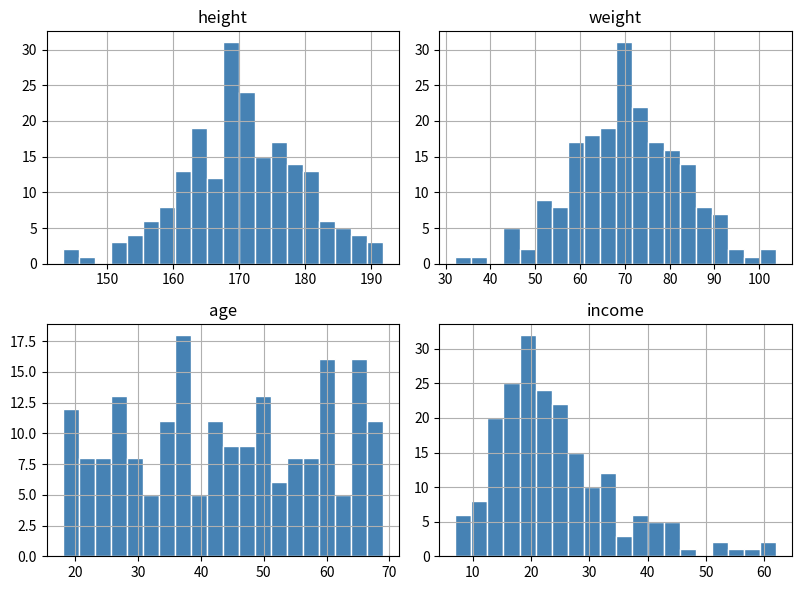
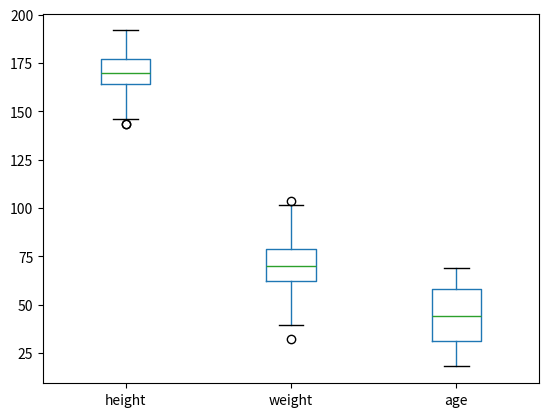

These figures' Python source, in order:
# DataFrame.hist() grid and DataFrame.boxplot() of numeric columns.
import numpy as np
import pandas as pd
import matplotlib.pyplot as plt

rng = np.random.default_rng(4)
df = pd.DataFrame({"height": rng.normal(170, 9, 200), "weight": rng.normal(70, 12, 200),
                   "age": rng.integers(18, 70, 200), "income": rng.lognormal(10, 0.4, 200) / 1000})
axes = df.hist(bins=20, figsize=(8, 6), color="steelblue", edgecolor="white")
plt.tight_layout()
plt.savefig("hist_grid.png")
print(axes.shape)
plt.figure()
bp = df[["height", "weight", "age"]].boxplot(grid=False, return_type="dict")
print(sorted(bp.keys()))
plt.savefig("boxes.png")
